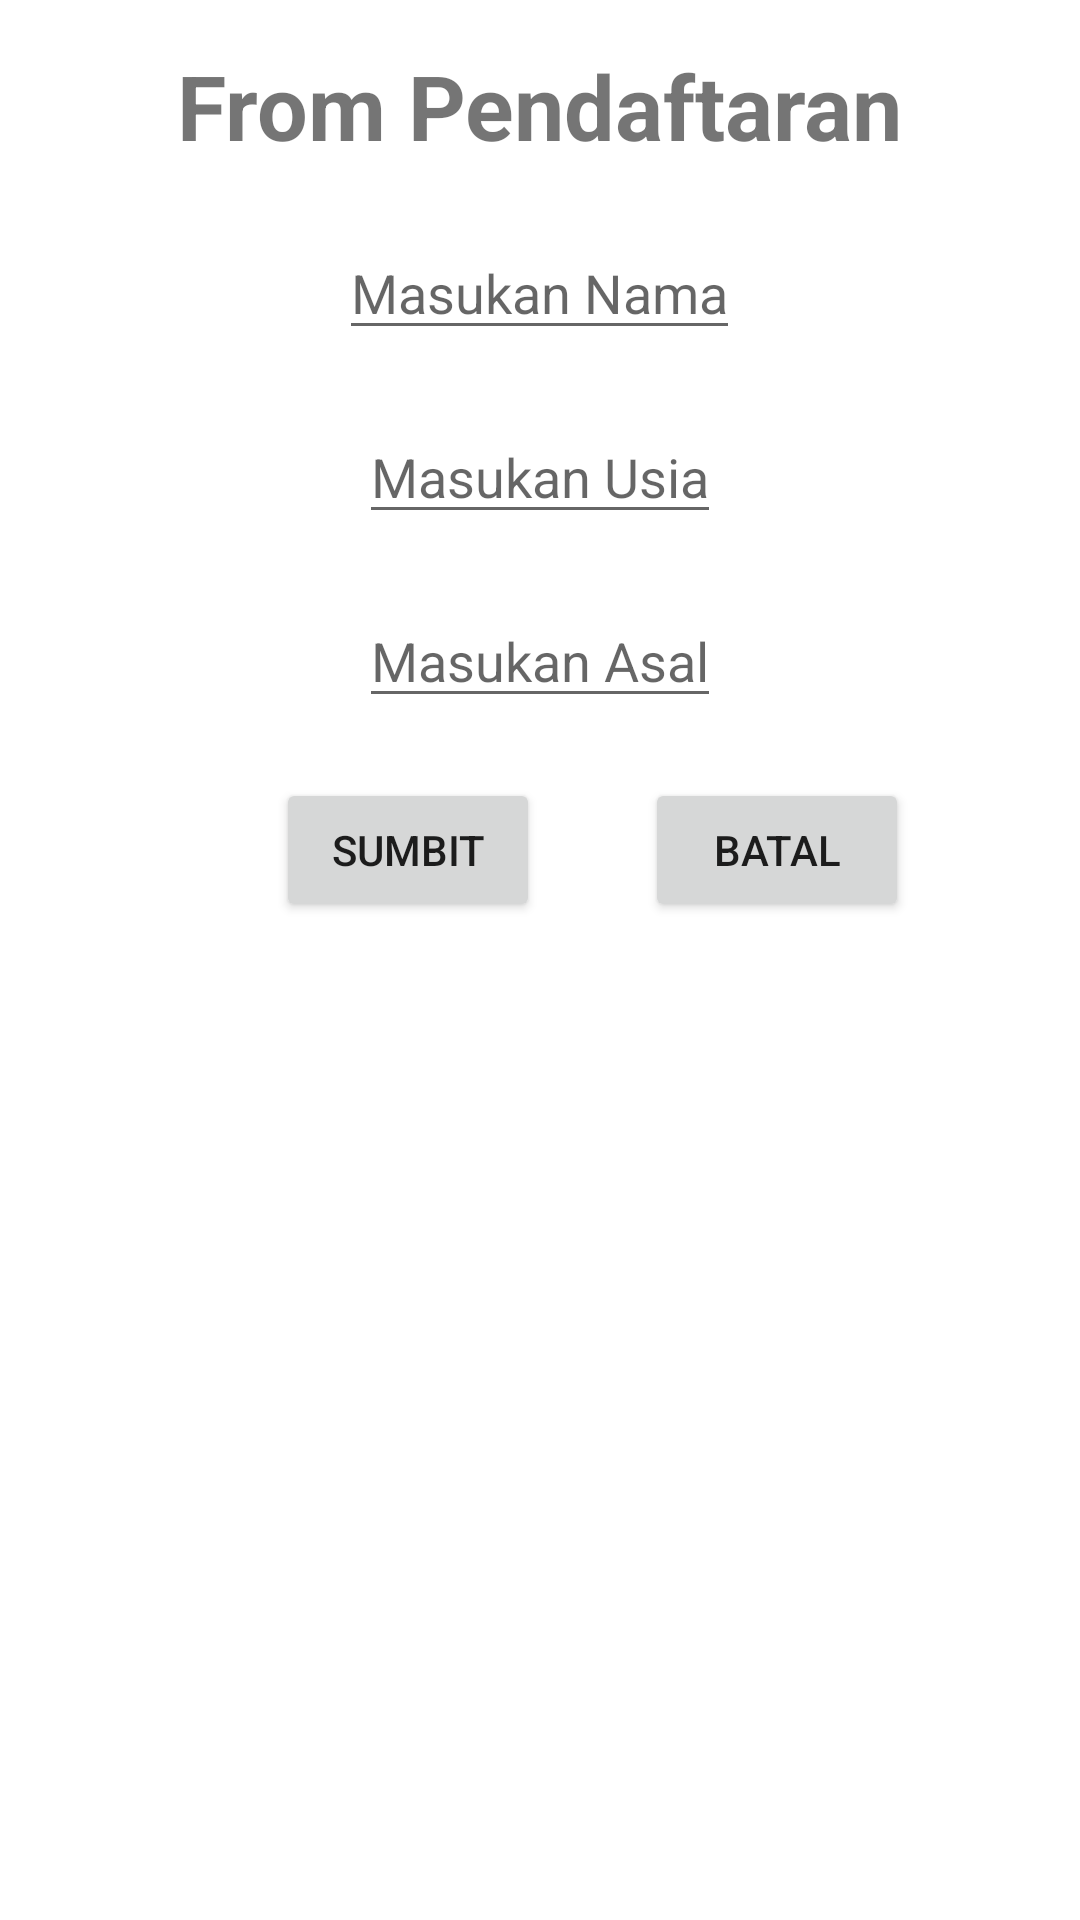

The Android layout XML behind this screen, and the referenced resources:
<!-- AndroidManifest.xml: application theme Theme.Project1 -->
<!-- res/layout/activity_main.xml -->
<?xml version="1.0" encoding="utf-8"?>
<RelativeLayout xmlns:android="http://schemas.android.com/apk/res/android"
    xmlns:app="http://schemas.android.com/apk/res-auto"
    xmlns:tools="http://schemas.android.com/tools"
    android:layout_width="match_parent"
    android:layout_height="match_parent"
    tools:context=".MainActivity">

    <TextView
        android:id="@+id/tvjudul"
        android:layout_width="wrap_content"
        android:layout_height="wrap_content"
        android:layout_centerHorizontal="true"
        android:layout_marginTop="15sp"
        android:text="From Pendaftaran"
        android:textSize="30sp"
        android:textStyle="bold"
        app:layout_constraintBottom_toBottomOf="parent"
        app:layout_constraintLeft_toLeftOf="parent"
        app:layout_constraintRight_toRightOf="parent"
        app:layout_constraintTop_toTopOf="parent" />

    <EditText
        android:id="@+id/edNama"
        android:layout_width="wrap_content"
        android:layout_height="wrap_content"
        android:layout_below="@id/tvjudul"
        android:layout_centerHorizontal="true"
        android:layout_marginTop="20sp"
        android:hint="Masukan Nama" />
    <EditText
        android:id="@+id/edUsia"
        android:layout_width="wrap_content"
        android:layout_height="wrap_content"
        android:hint="Masukan Usia"
        android:layout_centerHorizontal="true"
        android:layout_below="@id/edNama"
        android:layout_marginTop="20sp"/>

    <EditText
        android:id="@+id/edAsal"
        android:layout_width="wrap_content"
        android:layout_height="wrap_content"
        android:hint="Masukan Asal"
        android:layout_centerHorizontal="true"
        android:layout_below="@id/edUsia"
        android:layout_marginTop="20sp"/>



    <LinearLayout
        android:layout_marginTop="20sp"
        android:layout_below="@id/edAsal"
        android:layout_width="wrap_content"
        android:layout_height="wrap_content"
        android:orientation="horizontal"
        android:layout_centerHorizontal="true">

    <Button
        android:id="@+id/btnsumbit"
        android:layout_width="wrap_content"
        android:layout_height="wrap_content"
        android:text="Sumbit"
        android:layout_below="@+id/edpasswd"
        android:layout_marginLeft="35sp"
        android:layout_centerHorizontal="true"/>

    <Button
        android:id="@+id/btnbatal"
        android:layout_width="wrap_content"
        android:layout_height="wrap_content"
        android:text="Batal"
        android:layout_below="@id/btnsumbit"
        android:layout_marginLeft="35sp"
        android:layout_centerHorizontal="true"/>
    </LinearLayout>
</RelativeLayout>
<!-- resources referenced by this layout -->
<resources>
  <style name="Theme.Project1" parent="Theme.MaterialComponents.Light.NoActionBar">
          
          <item name="colorPrimary">@color/purple_200</item>
          <item name="colorPrimaryDark">@color/purple_700</item>
          <item name="colorAccent">@color/teal_200</item>
  
          
          <item name="android:statusBarColor" tools:targetApi="l">@color/teal_700</item>
          
      </style>
  <color name="purple_200">#FFBB86FC</color>
  <color name="purple_700">#FFEB3B</color>
  <color name="teal_200">#FF03DAC5</color>
  <color name="teal_700">#FF018786</color>
</resources>
